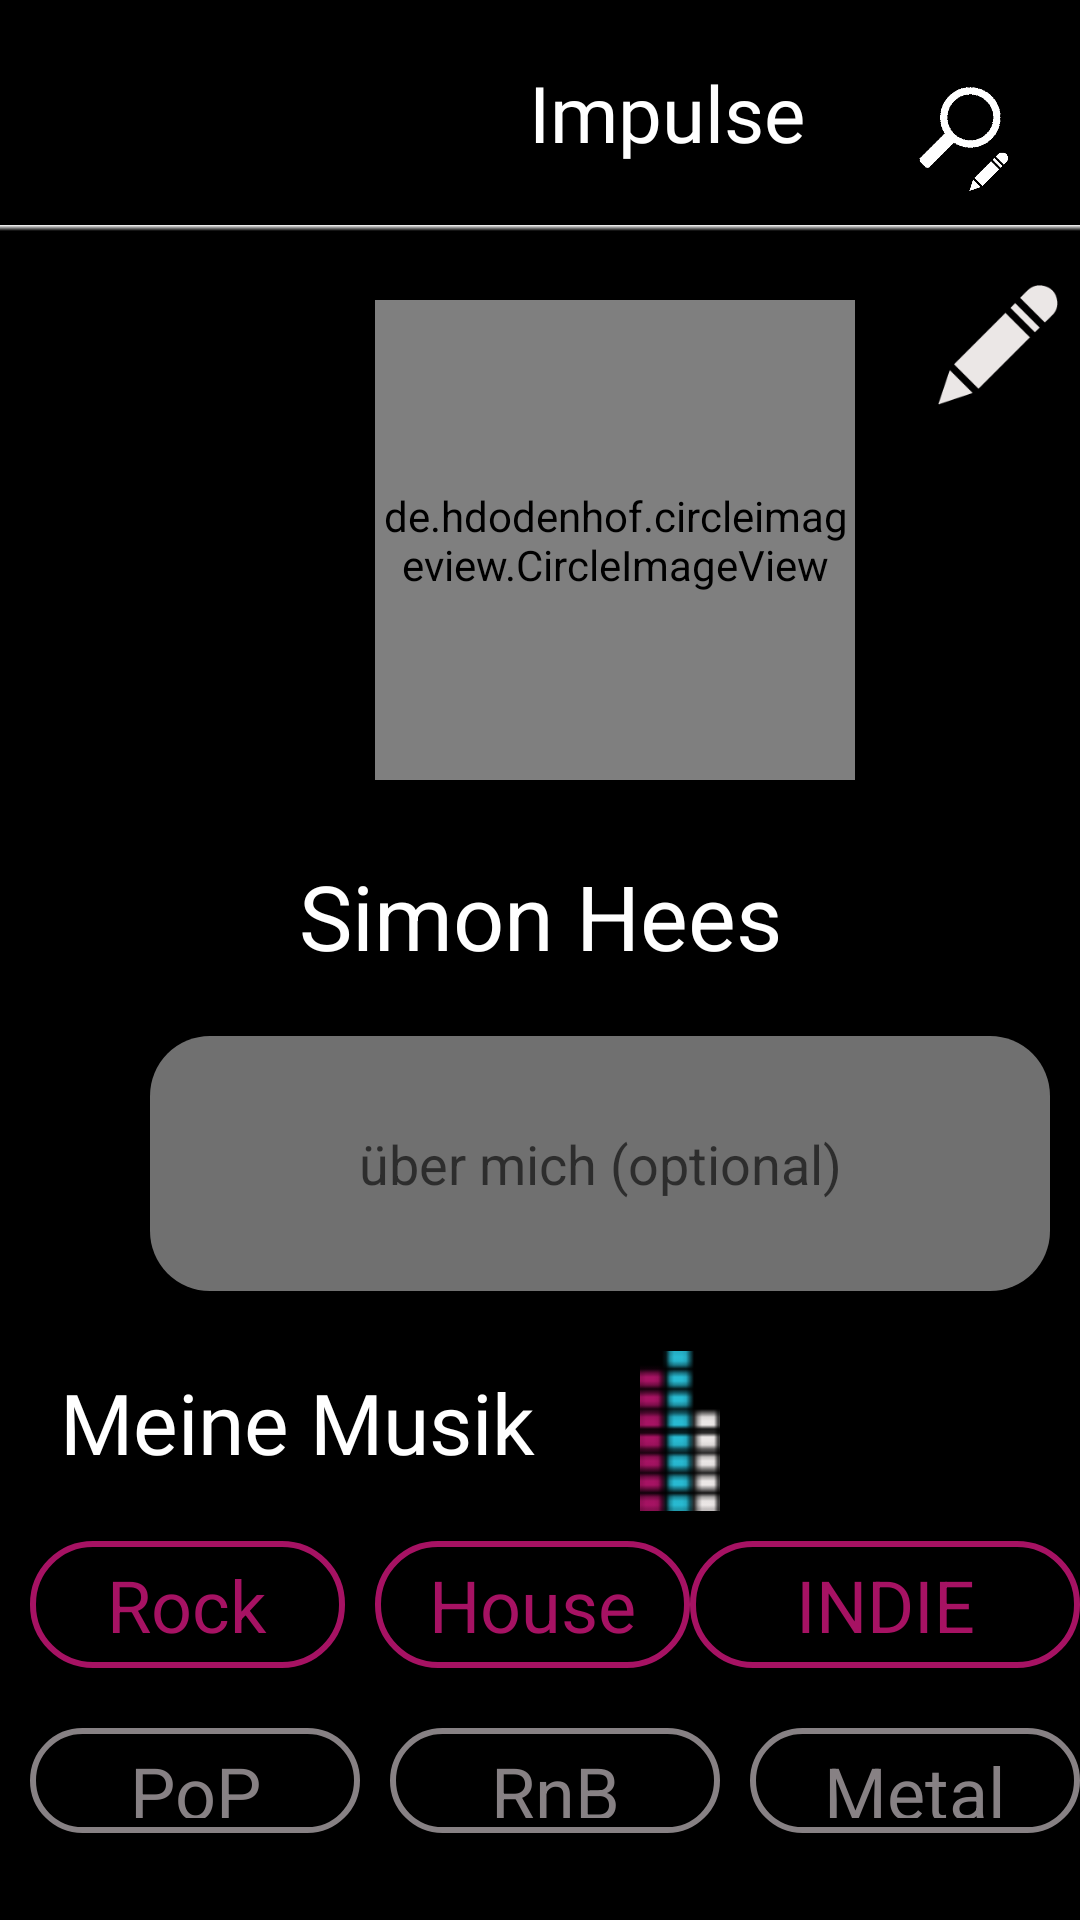

Write the Android layout XML for this screen, with the resource values it uses.
<!-- AndroidManifest.xml: application theme Theme.HeartBeat -->
<!-- res/layout/profil.xml -->
<?xml version="1.0" encoding="utf-8"?>
<androidx.constraintlayout.widget.ConstraintLayout
    xmlns:android="http://schemas.android.com/apk/res/android"
    xmlns:app="http://schemas.android.com/apk/res-auto"
    xmlns:tools="http://schemas.android.com/tools"
    android:layout_width="match_parent"
    android:layout_height="match_parent">

    <LinearLayout
        android:layout_width="match_parent"
        android:layout_height="match_parent"
        android:background="@color/black"
        android:orientation="vertical">


        <LinearLayout
            android:layout_width="match_parent"
            android:layout_height="65dp"
            android:orientation="horizontal">

            <ImageView
                android:id="@+id/ivlogo"
                android:layout_width="50dp"
                android:layout_height="match_parent"
                android:layout_marginLeft="100dp"
                android:layout_marginTop="8dp"
                android:layout_weight="1"
                app:srcCompat="@drawable/logo2" />

            <TextView
                android:id="@+id/oben"
                android:layout_width="wrap_content"
                android:layout_height="match_parent"
                android:layout_marginLeft="15dp"
                android:layout_marginTop="20dp"
                android:layout_weight="1"
                android:fontFamily="@font/limelight"
                android:text="Impulse"
                android:textColor="@color/white"
                android:textSize="26sp" />

            <ImageView
                android:id="@+id/menue"
                android:layout_width="80dp"
                android:layout_height="wrap_content"
                android:layout_marginTop="20dp"
                android:layout_weight="0"
                android:clickable="true"
                app:srcCompat="@drawable/lupemitstift" />



        </LinearLayout>

        <LinearLayout
            android:layout_width="match_parent"
            android:layout_height="200dp"
            android:layout_marginTop="10dp"
            android:layout_weight="0"
            android:background="@drawable/border_layout"

            android:orientation="horizontal">

            <de.hdodenhof.circleimageview.CircleImageView
                android:id="@+id/profile_image"
                android:layout_width="160dp"
                android:layout_height="160dp"
                android:layout_marginLeft="125dp"
                android:layout_marginTop="25dp"
                android:layout_marginRight="10dp"
                android:src="@drawable/sick"
                app:civ_border_color="#FF000000"
                app:civ_border_width="2dp" />

            <ImageView
                android:id="@+id/profilbearbeiten"
                android:layout_width="20dp"
                android:layout_height="40dp"
                android:layout_marginLeft="10dp"
                android:layout_marginTop="20dp"
                android:layout_weight="1"
                android:background="@color/black"
                android:clickable="true"
                android:scaleType="centerInside"
                app:srcCompat="@drawable/stift" />

        </LinearLayout>

        <LinearLayout
            android:layout_width="match_parent"
            android:layout_height="wrap_content"
            android:orientation="vertical">

            <TextView
                android:id="@+id/profilename"
                android:layout_width="match_parent"
                android:layout_height="wrap_content"
                android:layout_marginTop="10dp"
                android:layout_marginBottom="10dp"
                android:ems="10"
                android:text="Simon Hees"
                android:textAlignment="center"
                android:textColor="@color/white"
                android:textSize="30sp" />

            <EditText
                android:id="@+id/uebermich"
                android:layout_width="300dp"
                android:layout_height="85dp"
                android:layout_marginLeft="50dp"
                android:layout_marginTop="10dp"
                android:layout_marginRight="50dp"
                android:background="@drawable/round_grey"
                android:ems="10"
                android:hint="über mich (optional)"
                android:textAlignment="center"
                android:textColor="@color/white" />


        </LinearLayout>

        <LinearLayout
            android:layout_width="match_parent"
            android:layout_height="wrap_content"
            android:layout_marginTop="10dp"
            android:orientation="horizontal">


            <TextView
                android:id="@+id/tw"
                android:layout_width="wrap_content"
                android:layout_height="wrap_content"
                android:layout_marginLeft="20dp"
                android:layout_marginTop="15dp"
                android:layout_marginRight="35dp"
                android:layout_weight="0"
                android:fontFamily="@font/limelight"
                android:text="Meine Musik"
                android:textColor="@color/white"
                android:textSize="28sp" />

            <ImageView
                android:id="@+id/imageView"
                android:layout_width="wrap_content"
                android:layout_height="wrap_content"
                android:layout_marginTop="10dp"
                android:layout_weight="0"
                app:srcCompat="@drawable/teil_logo" />
        </LinearLayout>

        <LinearLayout
            android:layout_width="match_parent"
            android:layout_height="wrap_content"
            android:layout_marginTop="10dp"
            android:orientation="horizontal">

            <TextView
                android:id="@+id/textView13"
                android:layout_width="50dp"
                android:layout_height="wrap_content"
                android:layout_marginLeft="10dp"

                android:layout_weight="1"
                android:background="@drawable/tv_roundlila"
                android:paddingLeft="10dp"
                android:paddingTop="5dp"
                android:paddingRight="10dp"
                android:paddingBottom="5dp"
                android:text="Rock"
                android:textAlignment="center"
                android:textColor="@color/Lila"
                android:textSize="24sp" />

            <TextView
                android:id="@+id/textView9"
                android:layout_width="50dp"
                android:layout_height="wrap_content"
                android:layout_marginLeft="10dp"
                android:layout_weight="1"
                android:background="@drawable/tv_roundlila"
                android:paddingLeft="10dp"
                android:paddingTop="5dp"
                android:paddingRight="10dp"
                android:paddingBottom="5dp"
                android:text="House"
                android:textAlignment="center"
                android:textColor="@color/Lila"
                android:textSize="24sp" />

            <TextView
                android:id="@+id/textView8"
                android:layout_width="130dp"
                android:layout_height="wrap_content"
                android:background="@drawable/tv_roundlila"
                android:paddingLeft="10dp"
                android:paddingTop="5dp"
                android:paddingRight="10dp"
                android:paddingBottom="5dp"
                android:text="INDIE"
                android:textAlignment="center"
                android:textColor="@color/Lila"
                android:textSize="24sp" />
        </LinearLayout>

        <LinearLayout
            android:layout_width="match_parent"
            android:layout_height="wrap_content"
            android:layout_marginTop="20dp"
            android:layout_marginBottom="29dp"
            android:orientation="horizontal">

            <TextView
                android:id="@+id/textView17"
                android:layout_width="50dp"
                android:layout_height="wrap_content"
                android:layout_marginLeft="10dp"
                android:layout_weight="1"
                android:background="@drawable/et_round_grey"
                android:paddingLeft="10dp"
                android:paddingTop="5dp"
                android:paddingRight="10dp"
                android:paddingBottom="5dp"
                android:text="PoP"
                android:textAlignment="center"
                android:textColor="#FF878184"
                android:textSize="24sp" />

            <TextView
                android:id="@+id/textView16"
                android:layout_width="50dp"
                android:layout_height="wrap_content"
                android:layout_marginLeft="10dp"
                android:layout_weight="1"
                android:background="@drawable/et_round_grey"
                android:paddingLeft="10dp"
                android:paddingTop="5dp"
                android:paddingRight="10dp"
                android:paddingBottom="5dp"
                android:text="RnB"
                android:textAlignment="center"
                android:textColor="#FF878184"
                android:textSize="24sp" />

            <TextView
                android:id="@+id/textView15"
                android:layout_width="50dp"
                android:layout_height="wrap_content"
                android:layout_marginLeft="10dp"
                android:layout_weight="1"
                android:background="@drawable/et_round_grey"
                android:paddingLeft="10dp"
                android:paddingTop="5dp"
                android:paddingRight="10dp"
                android:paddingBottom="5dp"
                android:text="Metal"
                android:textAlignment="center"
                android:textColor="#FF878184"
                android:textSize="24sp" />
        </LinearLayout>

        <LinearLayout
            android:layout_width="match_parent"
            android:layout_height="wrap_content"
            android:background="@drawable/border_layout"
            android:orientation="horizontal">

            <ImageView
                android:id="@+id/btn_chat"
                android:layout_width="40dp"
                android:layout_height="40dp"
                android:layout_marginTop="20dp"
                android:layout_weight="1"
                android:background="@color/black"
                app:srcCompat="@drawable/chat" />

            <ImageView
                android:id="@+id/btn_matches"
                android:layout_width="40dp"
                android:layout_height="40dp"
                android:layout_marginTop="20dp"
                android:layout_weight="1"
                android:background="@color/black"
                app:srcCompat="@drawable/heart" />

            <ImageView
                android:id="@+id/btn_music"
                android:layout_width="40dp"
                android:layout_height="40dp"
                android:layout_marginTop="20dp"
                android:layout_weight="1"
                android:background="@color/black"
                app:srcCompat="@drawable/music" />

            <ImageView
                android:id="@+id/btn_profil"
                android:layout_width="40dp"
                android:layout_height="40dp"
                android:layout_marginTop="20dp"
                android:layout_weight="1"
                android:background="@color/black"
                app:srcCompat="@drawable/profil_blue" />

        </LinearLayout>

    </LinearLayout>

</androidx.constraintlayout.widget.ConstraintLayout>
<!-- resources referenced by this layout -->
<resources>
  <color name="Lila">#A61263</color>
  <color name="black">#FF000000</color>
  <color name="white">#FFFFFFFF</color>
  <!-- drawable border_layout (drawable) -->
  <?xml version="1.0" encoding="utf-8"?>
  <shape xmlns:android="http://schemas.android.com/apk/res/android"
      android:shape="rectangle">
      <gradient
          android:angle="270"
          android:startColor="@color/white"
          android:centerColor="@android:color/transparent"
          android:centerX="0.01" />
  </shape>
  <!-- drawable chat: png bitmap (drawable-ldpi, 1422 bytes) -->
  <!-- drawable et_round_grey (drawable) -->
  <?xml version="1.0" encoding="utf-8"?>
  <shape xmlns:android="http://schemas.android.com/apk/res/android">
  
      <solid android:color="@color/black"/>
      <corners android:bottomRightRadius="20dp"
          android:bottomLeftRadius="20dp"
          android:topLeftRadius="20dp"
          android:topRightRadius="20dp"
  
          />
      <stroke
          android:width="2dp"
          android:color="#FF878184"/>
  </shape>
  <!-- drawable heart: png bitmap (drawable-ldpi, 2107 bytes) -->
  <!-- drawable lupemitstift: png bitmap (drawable-ldpi, 13558 bytes) -->
  <!-- drawable music: png bitmap (drawable-ldpi, 1514 bytes) -->
  <!-- drawable profil_blue: png bitmap (drawable-ldpi, 1957 bytes) -->
  <!-- drawable round_grey (drawable) -->
  <?xml version="1.0" encoding="utf-8"?>
  <shape xmlns:android="http://schemas.android.com/apk/res/android">
  
      <solid android:color="#707070"/>
  
      <corners android:bottomRightRadius="20dp"
          android:bottomLeftRadius="20dp"
          android:topLeftRadius="20dp"
          android:topRightRadius="20dp"
  
          />
      <stroke
          android:width="0dp"
          android:color="@color/black"/>
  </shape>
  <!-- drawable sick: png bitmap (drawable-ldpi, 467774 bytes) -->
  <!-- drawable stift: png bitmap (drawable-ldpi, 1652 bytes) -->
  <!-- drawable teil_logo: png bitmap (drawable-ldpi, 1875 bytes) -->
  <!-- drawable tv_roundlila (drawable) -->
  <?xml version="1.0" encoding="utf-8"?>
  <shape xmlns:android="http://schemas.android.com/apk/res/android">
  
      <solid android:color="@color/black"/>
      <corners android:bottomRightRadius="20dp"
          android:bottomLeftRadius="20dp"
          android:topLeftRadius="20dp"
          android:topRightRadius="20dp"
  
          />
      <stroke
          android:width="2dp"
          android:color="@color/Lila"/>
  </shape>
  <style name="Theme.HeartBeat" parent="Theme.MaterialComponents.DayNight.DarkActionBar">
          
          <item name="colorPrimary">@color/black</item>
          <item name="colorPrimaryVariant">@color/Lila</item>
          <item name="colorOnPrimary">@color/white</item>
          
          <item name="colorSecondary">@color/tuerkis</item>
          <item name="colorSecondaryVariant">@color/tuerkis</item>
          <item name="colorOnSecondary">@color/black</item>
          
          <item name="android:statusBarColor" tools:targetApi="l">?attr/colorPrimaryVariant</item>
          
      </style>
  <color name="tuerkis">#05F2F2</color>
</resources>
